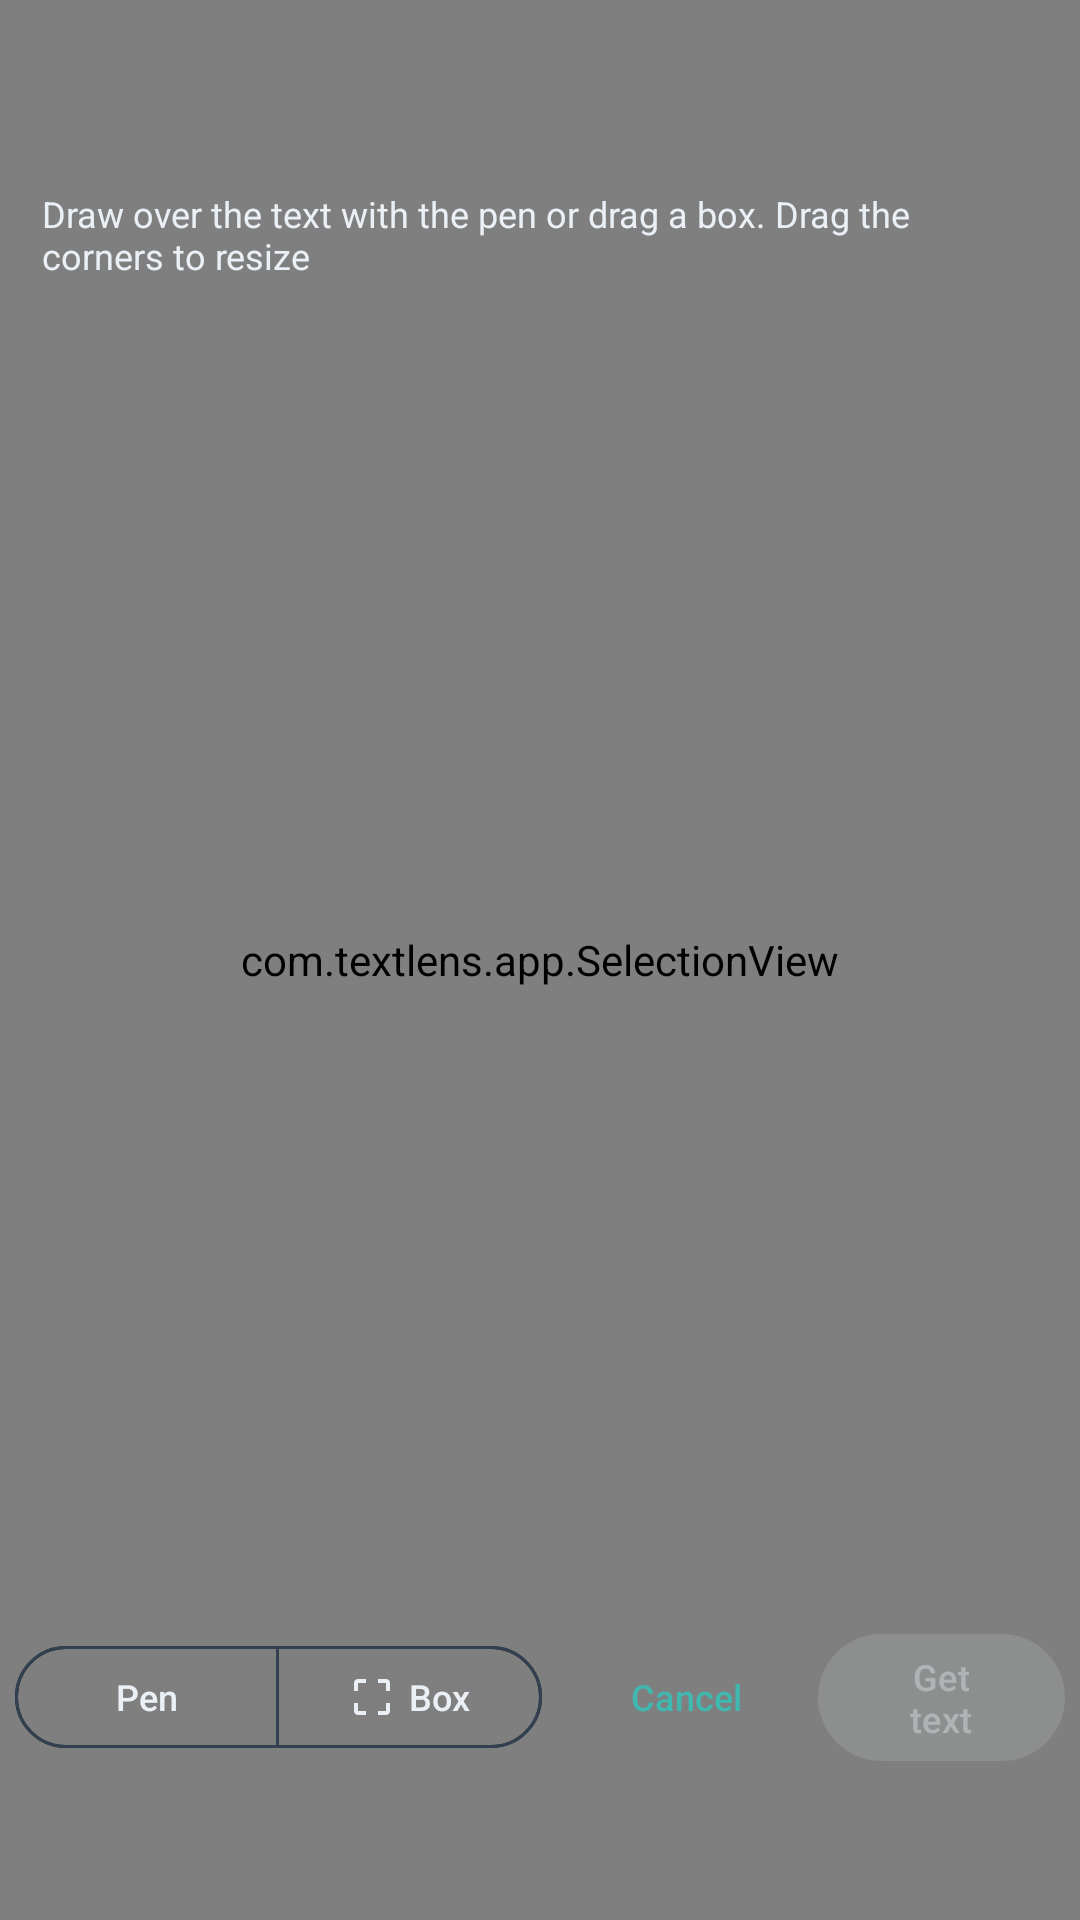

Reconstruct the res/layout file that produces this screen, plus the resources it refers to.
<!-- AndroidManifest.xml: application theme Theme.TextLens -->
<!-- res/layout/overlay_selection.xml -->
<?xml version="1.0" encoding="utf-8"?>
<FrameLayout xmlns:android="http://schemas.android.com/apk/res/android"
    xmlns:app="http://schemas.android.com/apk/res-auto"
    android:layout_width="match_parent"
    android:layout_height="match_parent">

    <com.textlens.app.SelectionView
        android:id="@+id/selection_view"
        android:layout_width="match_parent"
        android:layout_height="match_parent" />

    <TextView
        android:id="@+id/hint"
        android:layout_width="wrap_content"
        android:layout_height="wrap_content"
        android:layout_gravity="top|center_horizontal"
        android:layout_marginTop="56dp"
        android:background="@drawable/bg_menu_pill"
        android:paddingHorizontal="14dp"
        android:paddingVertical="7dp"
        android:text="@string/selection_hint"
        android:textColor="?attr/colorOnSurface"
        android:textSize="12sp" />

    <LinearLayout
        android:layout_width="wrap_content"
        android:layout_height="wrap_content"
        android:layout_gravity="bottom|center_horizontal"
        android:layout_marginBottom="48dp"
        android:background="@drawable/bg_menu_pill"
        android:gravity="center_vertical"
        android:orientation="horizontal"
        android:padding="5dp">

        <com.google.android.material.button.MaterialButtonToggleGroup
            android:id="@+id/toggle_group"
            android:layout_width="wrap_content"
            android:layout_height="wrap_content"
            app:selectionRequired="true"
            app:singleSelection="true">

            <com.google.android.material.button.MaterialButton
                android:insetTop="0dp"
                android:insetBottom="0dp"
                android:minHeight="34dp"
                android:textSize="12sp"
                app:iconSize="16dp"
                android:id="@+id/btn_mode_pen"
                style="?attr/materialButtonOutlinedStyle"
                android:layout_width="wrap_content"
                android:layout_height="wrap_content"
                android:text="@string/menu_pen"
                app:icon="@drawable/ic_pen" />

            <com.google.android.material.button.MaterialButton
                android:insetTop="0dp"
                android:insetBottom="0dp"
                android:minHeight="34dp"
                android:textSize="12sp"
                app:iconSize="16dp"
                android:id="@+id/btn_mode_box"
                style="?attr/materialButtonOutlinedStyle"
                android:layout_width="wrap_content"
                android:layout_height="wrap_content"
                android:text="@string/menu_box"
                app:icon="@drawable/ic_box" />
        </com.google.android.material.button.MaterialButtonToggleGroup>

        <com.google.android.material.button.MaterialButton
                android:insetTop="0dp"
                android:insetBottom="0dp"
                android:minHeight="34dp"
                android:textSize="12sp"
                app:iconSize="16dp"
            android:id="@+id/btn_cancel"
            style="@style/Widget.Material3.Button.TextButton"
            android:layout_width="wrap_content"
            android:layout_height="wrap_content"
            android:layout_marginStart="4dp"
            android:text="@string/selection_cancel" />

        <com.google.android.material.button.MaterialButton
                android:insetTop="0dp"
                android:insetBottom="0dp"
                android:minHeight="34dp"
                android:textSize="12sp"
                app:iconSize="16dp"
            android:id="@+id/btn_confirm"
            android:layout_width="wrap_content"
            android:layout_height="wrap_content"
            android:enabled="false"
            android:text="@string/selection_confirm" />
    </LinearLayout>

    <FrameLayout
        android:id="@+id/progress_overlay"
        android:layout_width="match_parent"
        android:layout_height="match_parent"
        android:background="#99000000"
        android:clickable="true"
        android:focusable="true"
        android:visibility="gone">

        <LinearLayout
            android:layout_width="wrap_content"
            android:layout_height="wrap_content"
            android:layout_gravity="center"
            android:background="@drawable/bg_menu_pill"
            android:gravity="center_vertical"
            android:orientation="horizontal"
            android:padding="20dp">

            <com.google.android.material.progressindicator.CircularProgressIndicator
                android:layout_width="wrap_content"
                android:layout_height="wrap_content"
                android:indeterminate="true" />

            <TextView
                android:id="@+id/progress_text"
                android:layout_width="wrap_content"
                android:layout_height="wrap_content"
                android:layout_marginStart="16dp"
                android:text="@string/camera_recognizing"
                android:textColor="?attr/colorOnSurface" />
        </LinearLayout>
    </FrameLayout>
</FrameLayout>
<!-- resources referenced by this layout -->
<resources>
  <!-- drawable ic_box (drawable) -->
  <?xml version="1.0" encoding="utf-8"?>
  <vector xmlns:android="http://schemas.android.com/apk/res/android"
      android:width="24dp" android:height="24dp"
      android:viewportWidth="24" android:viewportHeight="24"
      android:tint="?attr/colorOnSurface">
      <path android:fillColor="#FFFFFFFF"
          android:pathData="M3,5v4h2V5h4V3H5C3.9,3 3,3.9 3,5zM5,15H3v4c0,1.1 0.9,2 2,2h4v-2H5V15zM19,19h-4v2h4c1.1,0 2,-0.9 2,-2v-4h-2V19zM19,3h-4v2h4v4h2V5C21,3.9 20.1,3 19,3z" />
  </vector>
  <string name="camera_recognizing">Reading the text…</string>
  <string name="menu_box">Box</string>
  <string name="menu_pen">Pen</string>
  <string name="selection_cancel">Cancel</string>
  <string name="selection_confirm">Get text</string>
  <string name="selection_hint">Draw over the text with the pen or drag a box. Drag the corners to resize</string>
  <style name="Theme.TextLens" parent="Theme.TextLens.Midnight" />
  <style name="Theme.TextLens.Midnight" parent="Theme.Material3.Dark.NoActionBar">
          <item name="android:windowBackground">#121820</item>
          <item name="android:colorBackground">#121820</item>
          <item name="colorSurface">#1B2430</item>
          <item name="colorSurfaceVariant">#242F3D</item>
          <item name="colorSurfaceContainer">#1B2430</item>
          <item name="colorSurfaceContainerHighest">#242F3D</item>
          <item name="colorOnSurface">#EAF0F6</item>
          <item name="colorOnSurfaceVariant">#9FB0C3</item>
          <item name="colorOutline">#32404F</item>
          <item name="colorOutlineVariant">#32404F</item>
          <item name="colorPrimary">#3FB8B0</item>
          <item name="colorOnPrimary">#06201F</item>
          <item name="colorPrimaryContainer">#242F3D</item>
          <item name="colorOnPrimaryContainer">#EAF0F6</item>
          <item name="colorSecondary">#3FB8B0</item>
          <item name="colorOnSecondary">#06201F</item>
          <item name="colorSecondaryContainer">#242F3D</item>
          <item name="colorOnSecondaryContainer">#EAF0F6</item>
          <item name="android:statusBarColor">#121820</item>
          <item name="android:navigationBarColor">#121820</item>
          <item name="android:windowLightStatusBar" tools:targetApi="23">false</item>
          <item name="android:windowLightNavigationBar" tools:targetApi="27">false</item>
          <item name="colorError">@color/danger</item>
      </style>
</resources>
